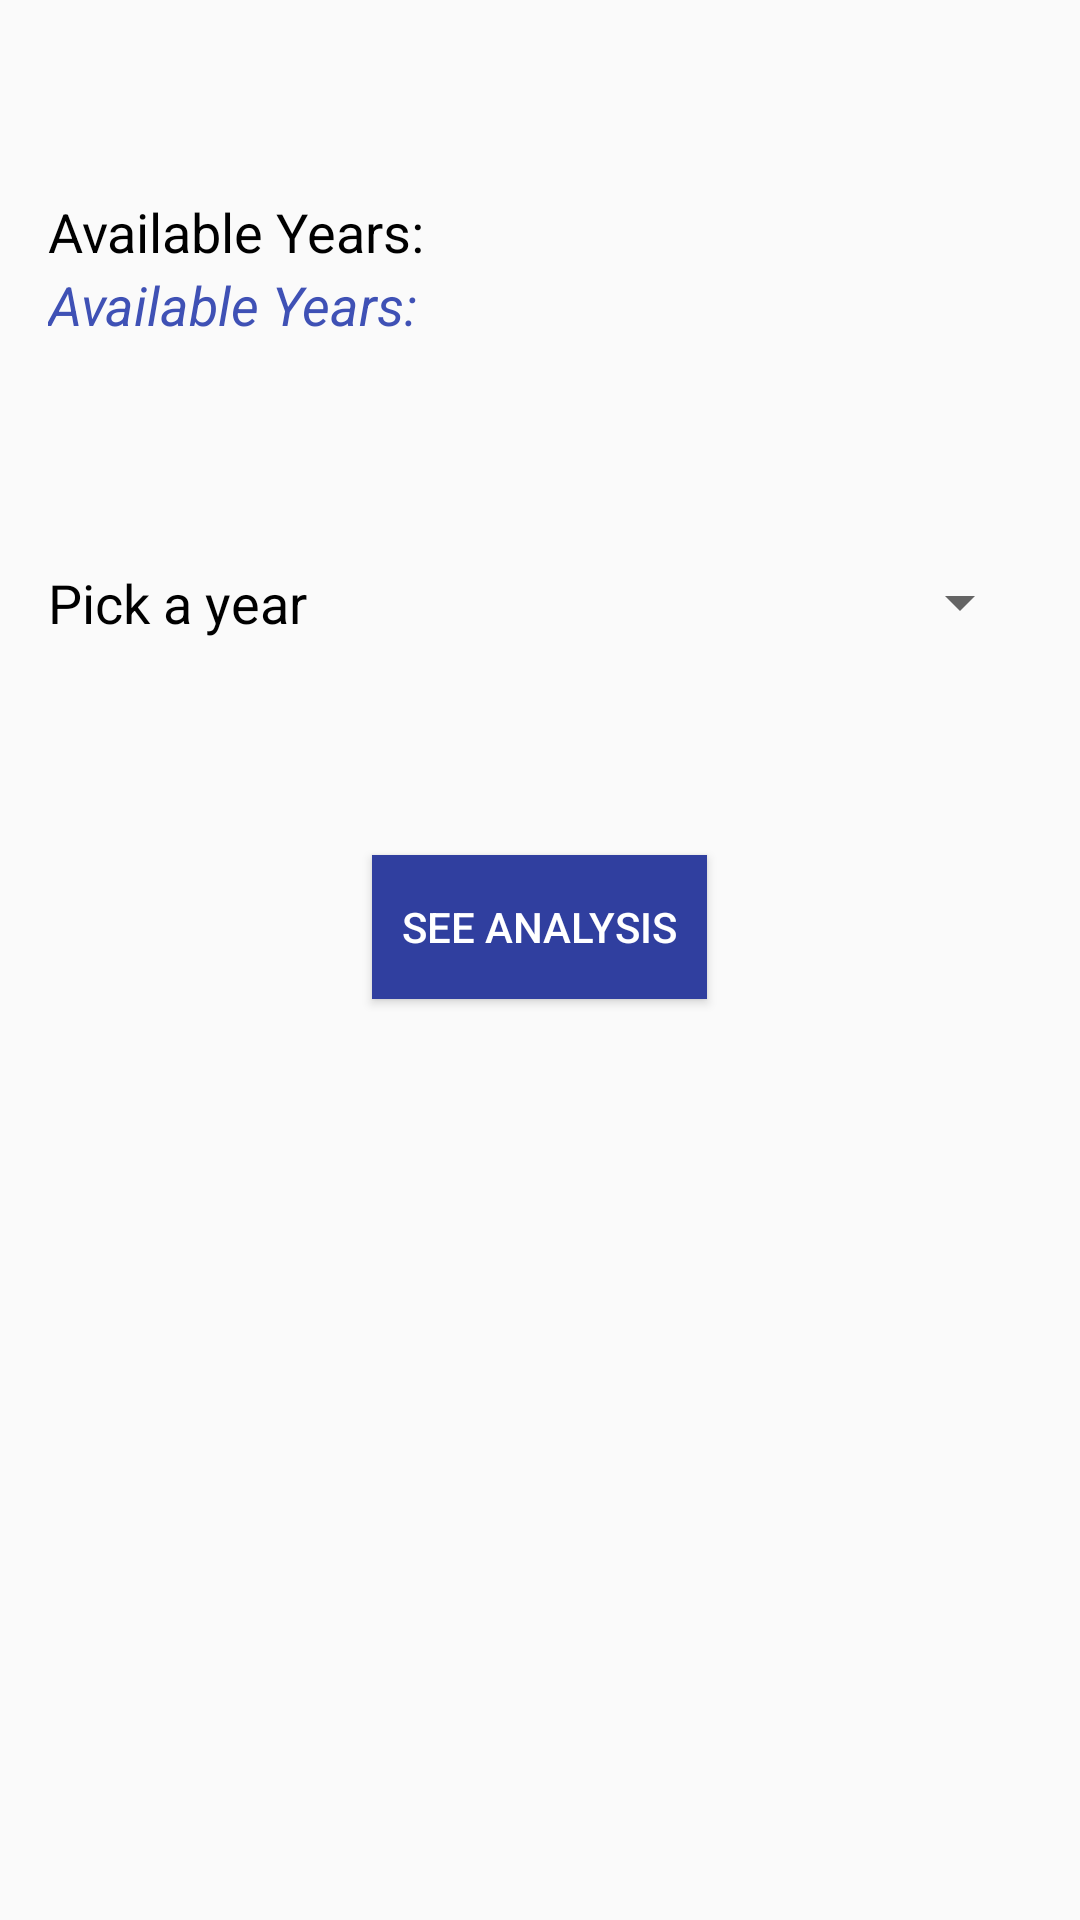

Layout XML and referenced resources for this Android screen:
<!-- AndroidManifest.xml: application theme AppTheme -->
<!-- res/layout/annual_trafik_content.xml -->
<?xml version="1.0" encoding="utf-8"?>
<LinearLayout xmlns:android="http://schemas.android.com/apk/res/android"
    xmlns:tools="http://schemas.android.com/tools"
    android:layout_width="match_parent"
    android:layout_height="match_parent"
    android:padding="16dp"
    android:orientation="vertical"
    tools:context="com.trafik.trafiktrak.AnnualTrafik"
    >


    <TextView
        android:layout_width="wrap_content"
        android:layout_height="wrap_content"
        android:textAppearance="?android:attr/textAppearanceMedium"
        android:text="@string/available_year"
        android:id="@+id/textView"
        android:textColor="@color/black"
        android:layout_marginTop="49dp" />

    <TextView
        android:layout_width="wrap_content"
        android:layout_height="wrap_content"
        android:text="@string/available_year"
        android:textAppearance="?android:attr/textAppearanceMedium"
        android:id="@+id/available_year_id"
        android:textColor="@color/colorPrimary"
        android:textStyle="italic"
        />




    <LinearLayout
        android:layout_width="match_parent"
        android:layout_height="wrap_content"
        android:orientation="horizontal"
        android:layout_marginTop="60dp">

        <TextView
            android:layout_width="wrap_content"
            android:layout_height="wrap_content"
            android:textAppearance="?android:attr/textAppearanceMedium"
            android:text="@string/select_year"
            android:textColor="@color/black"
            android:layout_marginTop="15dp" />

        <Spinner
            android:layout_width="match_parent"
            android:layout_height="wrap_content"
            android:id="@+id/spinner_for_years"
            android:layout_marginStart="5dp"
            android:layout_marginLeft="5dp"
            android:layout_marginTop="15dp"
            />


    </LinearLayout>



    <Button
        android:layout_width="wrap_content"
        android:layout_height="wrap_content"
        android:text="@string/view"
        android:padding="10dp"
        android:background="@color/colorPrimaryDark"
        android:id="@+id/view_annual_table"
        android:textColor="@color/white"
        android:layout_gravity="center"
        android:layout_marginBottom="40dp"
        android:layout_marginTop="72dp" />

</LinearLayout>
<!-- resources referenced by this layout -->
<resources>
  <color name="black">#000000</color>
  <color name="colorPrimary">#3F51B5</color>
  <color name="colorPrimaryDark">#303f9f</color>
  <color name="white">#FFFFFF</color>
  <string name="available_year">Available Years:</string>
  <string name="select_year">Pick a year</string>
  <string name="view">See Analysis</string>
  <style name="AppTheme" parent="Theme.AppCompat.Light.NoActionBar">
          
          <item name="colorPrimary">@color/colorPrimary</item>
          <item name="colorPrimaryDark">@color/colorPrimaryDark</item>
          <item name="colorAccent">@color/colorAccent</item>
      </style>
  <color name="colorAccent">#FF4081</color>
</resources>
